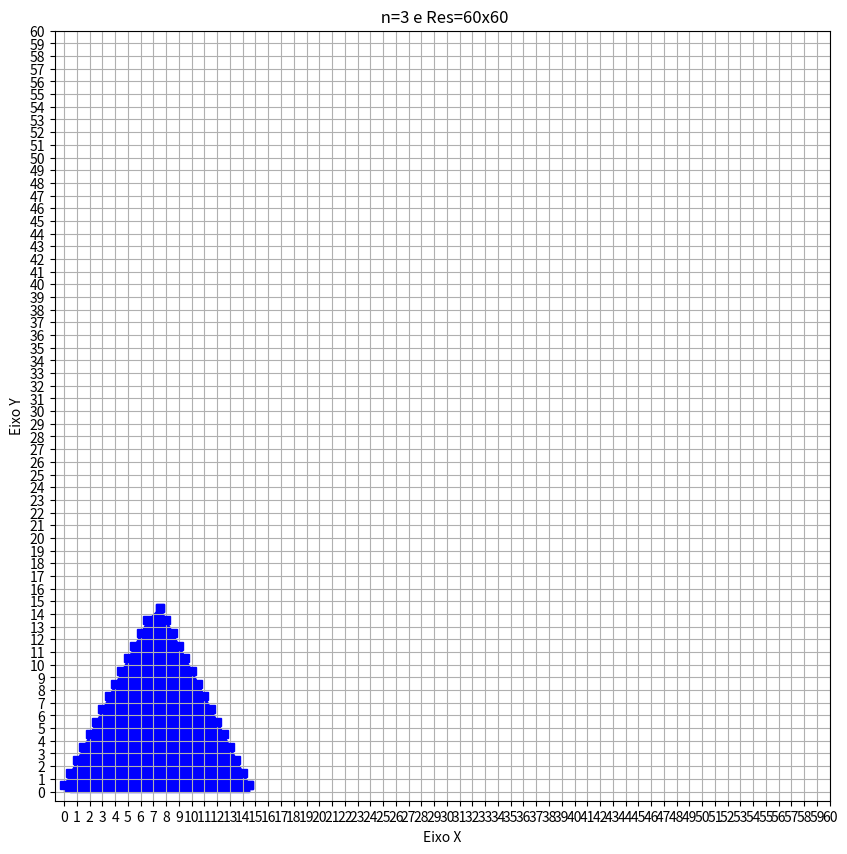

Source code (Python):
import matplotlib as mpl
import matplotlib.pyplot as plt
from math import floor
from matplotlib.backends.backend_tkagg import FigureCanvasTkAgg

n=3 #coeficiente de resolução
resolucao = 20*n
X1 = 0*n
Y1 = 0*n
X2 = 0*n
Y2 = 0*n
X = X1
Y = Y1
if(X2-X1!=0):
  deltaX= (X2-X1)
else:
  deltaX=0

if(Y2-Y1!=0):
  deltaY= (Y2-Y1)
else:
  deltaY=0


if deltaX==0:
  M=0
else:
  M = deltaY/deltaX
B= Y-M*X
listxp = []
listyp=[]

def porduz_fragmento(x,y):
  xm = floor(x)
  ym = floor(y)
  listxp.append(xm +0.5)
  listyp.append(ym +0.5)

def plot():
  fig = plt.figure(figsize=(10, 10))
  plt.plot(listxp,listyp,'bs')
  plt.fill_between(listxp,listyp,color='blue')
  
  ####################
  #(x1,y1) = (0,0)
  #(x2,y2) = (7,14)
  list1= [0, 0.5, 1.0, 1.5, 2.0, 2.5, 3.0, 3.5, 4.0, 4.5, 5.0, 5.5, 6.0, 6.5, 7.5]
  list2= [0.5, 1.5, 2.5, 3.5, 4.5, 5.5, 6.5, 7.5, 8.5, 9.5, 10.5, 11.5, 12.5, 13.5, 14.5]
  plt.plot(list1,list2,'bs')
  plt.fill_between(list1,list2,color='blue')

  #(x1,y1) = (0,0)
  #(x2,y2) = (14,0)
  list3=[0.5, 1.5, 2.5, 3.5, 4.5, 5.5, 6.5, 7.5, 8.5, 9.5, 10.5, 11.5, 12.5, 13.5, 14.5]
  list4= [0.5, 0.5, 0.5, 0.5, 0.5, 0.5, 0.5, 0.5, 0.5, 0.5, 0.5, 0.5, 0.5, 0.5, 0.5]
  plt.plot(list3,list4,'bs')
  plt.fill_between(list3,list4,color='blue')
  

  #(x1,y1) = (14,0)
  #(x1,y1) = (7,14)
  list5= [14.5, 14.0, 13.5, 13.0, 12.5, 12.0, 11.5, 11.0, 10.5, 10.0, 9.5, 9.0, 8.5, 8.0, 7.5]
  list6= [0.5, 1.5, 2.5, 3.5, 4.5, 5.5, 6.5, 7.5, 8.5, 9.5, 10.5, 11.5, 12.5, 13.5, 14.5]
  plt.plot(list5,list6,'bs')
  plt.fill_between(list5,list6,color='blue')
  

  #####################
  
  plt.ylabel('Eixo Y')
  plt.xlabel('Eixo X')
  plt.grid(True)
  plt.xticks(range(0, resolucao+1,1))
  plt.yticks(range(0, resolucao+1,1))
  plt.show()
  plt.title(' n={} e Res={}x{}'.format(n,resolucao,resolucao))
  fig.savefig('graph.png')
  print(listxp)
  print(listyp)


porduz_fragmento(X,Y)
if(abs(deltaX)>abs(deltaY)):
  while(X < X2):
    X=X+1
    Y=M*X + B
    porduz_fragmento(X,Y)
else:
  while(Y < Y2):
    Y=Y+1
    if M==0:
      X=X2
    else:
      X=(Y-B)/M
    porduz_fragmento(X,Y)
plot()
